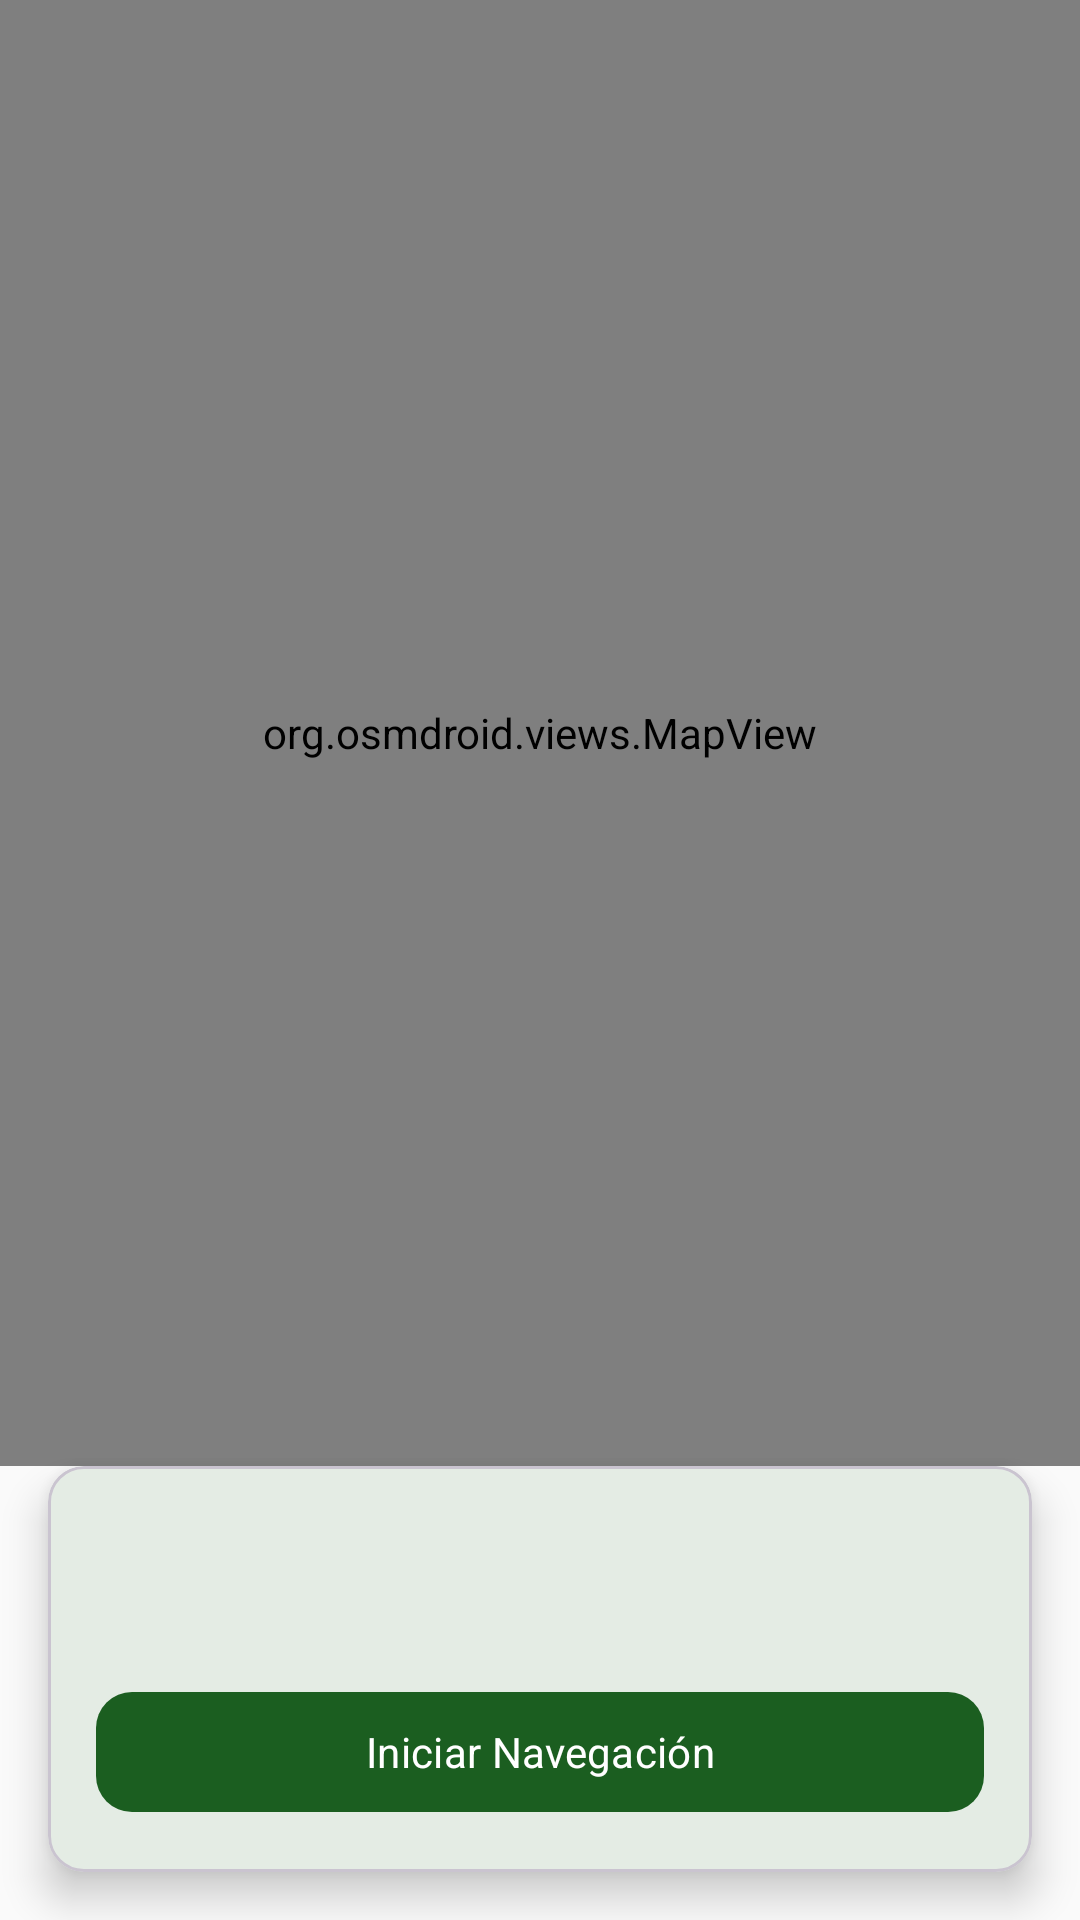

This screen was rendered from an Android layout file. Write that file and the resources it references.
<!-- AndroidManifest.xml: application theme Theme.ITANESApp -->
<!-- res/layout/fragment_ruta.xml -->
<?xml version="1.0" encoding="utf-8"?>
<androidx.constraintlayout.widget.ConstraintLayout
    xmlns:android="http://schemas.android.com/apk/res/android"
    xmlns:app="http://schemas.android.com/apk/res-auto"
    android:layout_width="match_parent"
    android:layout_height="match_parent">

    
    <org.osmdroid.views.MapView
        android:id="@+id/mapa"
        android:layout_width="match_parent"
        android:layout_height="0dp"
        android:clickable="true"
        app:layout_constraintTop_toTopOf="parent"
        app:layout_constraintBottom_toTopOf="@id/card_info"
        app:layout_constraintStart_toStartOf="parent"
        app:layout_constraintEnd_toEndOf="parent" />

    
    <com.google.android.material.card.MaterialCardView
        android:id="@+id/card_info"
        android:layout_width="match_parent"
        android:layout_height="wrap_content"
        android:layout_marginHorizontal="16dp"
        android:layout_marginBottom="16dp"
        app:cardCornerRadius="12dp"
        app:cardElevation="8dp"
        app:layout_constraintBottom_toBottomOf="parent"
        app:layout_constraintStart_toStartOf="parent"
        app:layout_constraintEnd_toEndOf="parent">

        <LinearLayout
            android:layout_width="match_parent"
            android:layout_height="wrap_content"
            android:orientation="vertical"
            android:padding="16dp">

            
            <TextView
                android:id="@+id/tv_nombre_recorrido"
                android:layout_width="match_parent"
                android:layout_height="wrap_content"
                android:textSize="16sp"
                android:textColor="@color/text_primary"
                android:textStyle="bold" />

            
            <TextView
                android:id="@+id/tv_distancia"
                android:layout_width="match_parent"
                android:layout_height="wrap_content"
                android:textSize="13sp"
                android:textColor="@color/text_secondary"
                android:layout_marginTop="4dp" />

            
            <com.google.android.material.button.MaterialButton
                android:id="@+id/btn_iniciar_ruta"
                android:layout_width="match_parent"
                android:layout_height="wrap_content"
                android:text="@string/ruta_iniciar"
                android:layout_marginTop="12dp"
                style="@style/ButtonStyle.Primary" />

        </LinearLayout>

    </com.google.android.material.card.MaterialCardView>

    
    <ProgressBar
        android:id="@+id/progress_ruta"
        android:layout_width="wrap_content"
        android:layout_height="wrap_content"
        android:indeterminateTint="@color/green_primary"
        android:visibility="gone"
        app:layout_constraintTop_toTopOf="@id/mapa"
        app:layout_constraintBottom_toBottomOf="@id/mapa"
        app:layout_constraintStart_toStartOf="parent"
        app:layout_constraintEnd_toEndOf="parent" />

</androidx.constraintlayout.widget.ConstraintLayout>
<!-- resources referenced by this layout -->
<resources>
  <color name="green_primary">#1B5E20</color>
  <color name="text_primary">#212121</color>
  <color name="text_secondary">#757575</color>
  <string name="ruta_iniciar">Iniciar Navegación</string>
  <style name="ButtonStyle.Primary" parent="Widget.Material3.Button">
          <item name="backgroundTint">@color/green_primary</item>
          <item name="android:textColor">@color/text_on_primary</item>
          <item name="fontFamily">@font/open_sans_semibold</item>
          <item name="cornerRadius">12dp</item>
      </style>
  <style name="Theme.ITANESApp" parent="Theme.Material3.Light.NoActionBar">
  
          
          <item name="colorPrimary">@color/green_primary</item>
          <item name="colorPrimaryVariant">@color/green_medium</item>
          <item name="colorOnPrimary">@color/text_on_primary</item>
  
          
          <item name="colorSecondary">@color/orange_primary</item>
          <item name="colorOnSecondary">@color/text_on_secondary</item>
  
          
          <item name="android:colorBackground">@color/background</item>
          <item name="colorSurface">@color/surface</item>
  
          
          <item name="android:textColorPrimary">@color/text_primary</item>
          <item name="android:textColorSecondary">@color/text_secondary</item>
  
          
          <item name="colorError">@color/error</item>
  
          
  
  
          
          <item name="android:statusBarColor">@color/green_primary</item>
  
      </style>
  <color name="text_on_primary">#FFFFFF</color>
  <color name="green_medium">#2E7D32</color>
  <color name="orange_primary">#E65100</color>
  <color name="text_on_secondary">#FFFFFF</color>
  <color name="background">#FAFAFA</color>
  <color name="surface">#FFFFFF</color>
  <color name="error">#B00020</color>
</resources>
